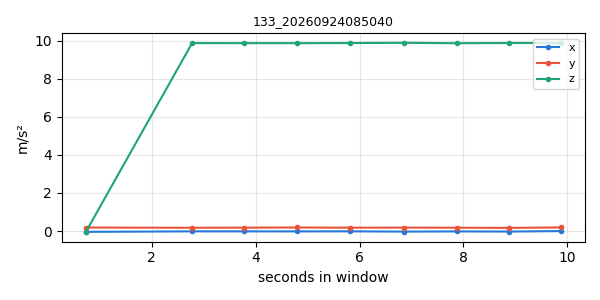

Values plotted in this chart, from the file beside it:
timestamp, x, y, z
1790203831, -0.03948, 0.1866, -0.06042
1790203833, -0.01316, 0.1753, 9.868
1790203834, -0.01376, 0.1825, 9.866
1790203835, -0.01615, 0.189, 9.864
1790203836, -0.01196, 0.1807, 9.872
1790203837, -0.02692, 0.1831, 9.884
1790203838, -0.01615, 0.1777, 9.861
1790203839, -0.02393, 0.1687, 9.873
1790203840, 0.0005982, 0.1932, 9.874
